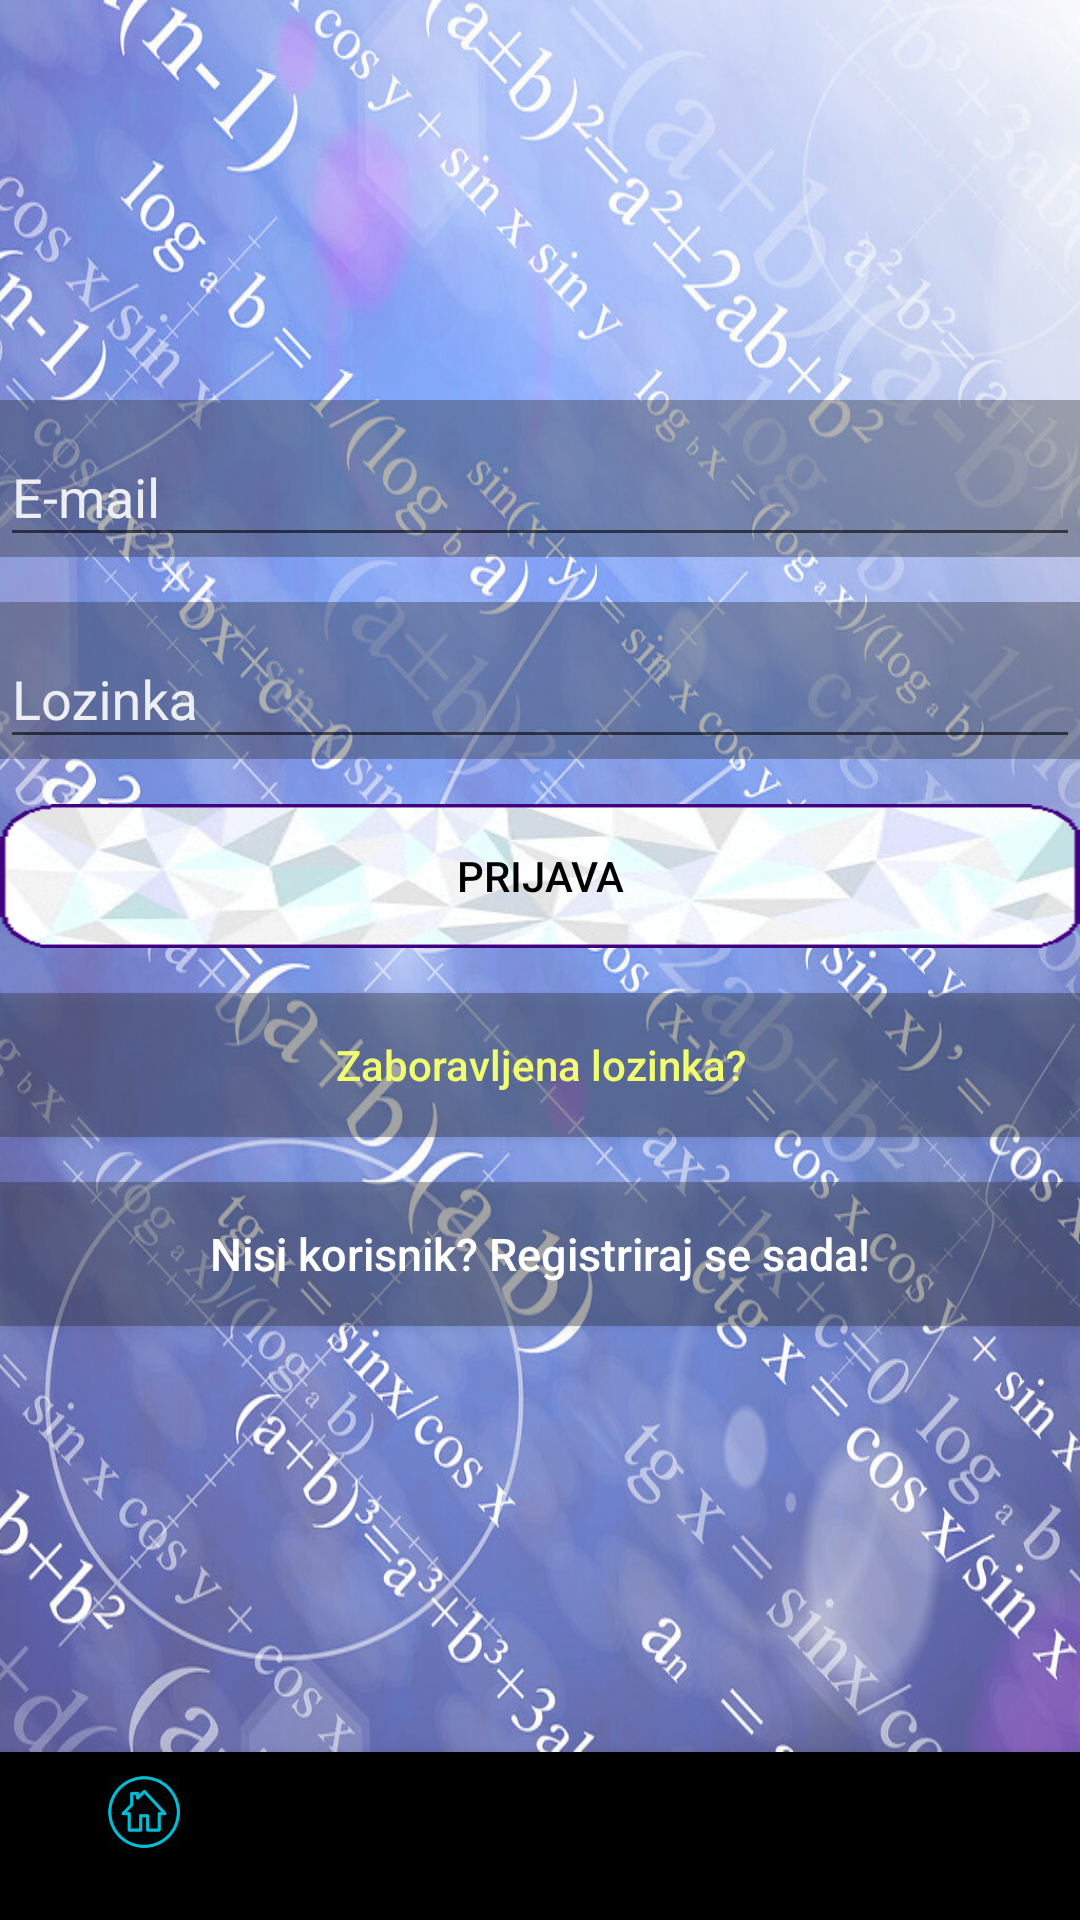

Here is an Android app screen rendered from its layout file. Give the layout XML and the strings, colors and styles it references.
<!-- AndroidManifest.xml: application theme AppTheme -->
<!-- res/layout/activity_login.xml -->
<?xml version="1.0" encoding="utf-8"?>
<RelativeLayout xmlns:android="http://schemas.android.com/apk/res/android"
    xmlns:app="http://schemas.android.com/apk/res-auto"
    xmlns:tools="http://schemas.android.com/tools"
    android:layout_width="match_parent"
    android:layout_height="match_parent"
    android:orientation="vertical"
    tools:context="com.spacedancer.globalandromathick.LoginActivity">

    <RelativeLayout
        android:layout_width="match_parent"
        android:layout_height="match_parent"
        android:layout_above="@id/login_navigation"
        android:orientation="vertical"
        android:background="@mipmap/bg">

        <ImageView
            android:id="@+id/loginImageView"
            android:layout_width="@dimen/logo_w_h"
            android:layout_height="@dimen/logo_w_h"
            android:layout_above="@id/login_email_TextInputLayout"
            android:layout_alignParentTop="false"
            android:layout_centerHorizontal="true"
            android:paddingTop="@dimen/activity_vertical_margin"
            android:src="@mipmap/am_logo" />

        <com.google.android.material.textfield.TextInputLayout
            android:id="@+id/login_email_TextInputLayout"
            android:layout_width="match_parent"
            android:layout_height="wrap_content"
            android:layout_above="@id/login_password_TextInputLayout"
            android:layout_marginLeft="@dimen/activity_horizontal_margin"
            android:layout_marginTop="15dp"
            android:layout_marginRight="@dimen/activity_horizontal_margin"
            android:background="@color/bg_register"
            android:textColorHint="@color/btn_login_bg">

            <EditText
                android:id="@+id/login_login_email"
                android:layout_width="match_parent"
                android:layout_height="wrap_content"
                android:fadingEdge="vertical"
                android:hint="@string/auth_hint_email"
                android:inputType="textEmailAddress"
                android:textColor="@android:color/white"
                android:textColorHint="@android:color/white" />
        </com.google.android.material.textfield.TextInputLayout>

        <com.google.android.material.textfield.TextInputLayout
            android:id="@+id/login_password_TextInputLayout"
            android:layout_width="match_parent"
            android:layout_height="wrap_content"
            android:layout_above="@id/login_btn_login"
            android:layout_marginLeft="@dimen/activity_horizontal_margin"
            android:layout_marginTop="15dp"
            android:layout_marginRight="@dimen/activity_horizontal_margin"
            android:background="@color/bg_register"
            android:textColorHint="@color/btn_login_bg"
            android:textStyle="bold|italic">

            <EditText
                android:id="@+id/login_login_password"
                android:layout_width="match_parent"
                android:layout_height="wrap_content"
                android:fadingEdge="vertical"
                android:hint="@string/auth_hint_password"
                android:inputType="textPassword"
                android:scrollbarDefaultDelayBeforeFade="@android:integer/status_bar_notification_info_maxnum"
                android:textColor="@android:color/white"
                android:textColorHint="@android:color/white" />
        </com.google.android.material.textfield.TextInputLayout>

        <Button
            android:id="@+id/login_btn_login"
            android:layout_width="fill_parent"
            android:layout_height="wrap_content"
            android:layout_centerVertical="true"
            android:layout_marginLeft="@dimen/activity_horizontal_margin"
            android:layout_marginTop="15dp"
            android:layout_marginRight="@dimen/activity_horizontal_margin"
            android:background="@mipmap/but_bg"
            android:text="@string/auth_btn_login"
            android:textColor="@android:color/black" />

        <Button
            android:id="@+id/login_login_btn_reset_password"
            android:layout_width="fill_parent"
            android:layout_height="wrap_content"
            android:layout_below="@id/login_btn_login"
            android:layout_marginLeft="@dimen/activity_horizontal_margin"
            android:layout_marginTop="15dp"
            android:layout_marginRight="@dimen/activity_horizontal_margin"
            android:background="@color/bg_register"
            android:text="@string/auth_btn_forgot_password"
            android:textAllCaps="false"
            android:textColor="@color/colorAccent" />

        <Button
            android:id="@+id/login_btn_signup"
            android:layout_width="fill_parent"
            android:layout_height="wrap_content"
            android:layout_below="@id/login_login_btn_reset_password"
            android:layout_marginLeft="@dimen/activity_horizontal_margin"
            android:layout_marginTop="15dip"
            android:layout_marginRight="@dimen/activity_horizontal_margin"
            android:background="@color/bg_register"
            android:text="@string/auth_btn_link_to_register"
            android:textAllCaps="false"
            android:textColor="@color/white"
            android:textSize="15dp" />

    </RelativeLayout>

    <ProgressBar
        android:id="@+id/login_login_progressBar"
        android:layout_width="100dp"
        android:layout_height="100dp"
        android:layout_centerInParent="true"
        android:visibility="gone" />

    <com.google.android.material.bottomnavigation.BottomNavigationView
        android:id="@+id/login_navigation"
        android:layout_width="match_parent"
        android:layout_height="wrap_content"
        android:layout_alignParentBottom="true"
        app:menu="@menu/bottom_nav_menu" />

</RelativeLayout>
<!-- resources referenced by this layout -->
<resources>
  <color name="bg_register">#602E3237</color>
  <color name="btn_login_bg">#ECEEF1</color>
  <color name="colorAccent">#f2fe71</color>
  <color name="white">#FFFFFF</color>
  <!-- mipmap am_logo: png bitmap (mipmap-xhdpi, 27050 bytes) -->
  <!-- mipmap bg: jpg bitmap (mipmap-xhdpi, 271032 bytes) -->
  <!-- mipmap but_bg: gif bitmap (mipmap-xhdpi, 15815 bytes) -->
  <string name="auth_btn_forgot_password">Zaboravljena lozinka?</string>
  <string name="auth_btn_link_to_register">Nisi korisnik? Registriraj se sada!</string>
  <string name="auth_btn_login">Prijava</string>
  <string name="auth_hint_email">E-mail</string>
  <string name="auth_hint_password">Lozinka</string>
  <style name="AppTheme" parent="Theme.AppCompat.Light.NoActionBar">
          
          <item name="colorPrimary">@color/colorPrimary</item>
          <item name="colorPrimaryDark">@color/colorPrimaryDark</item>
          <item name="colorAccent">@color/colorAccent</item>
  
          <item name="android:windowFullscreen">true</item>
          <item name="windowActionBar">false</item>
          <item name="windowNoTitle">true</item>
  
      </style>
  <color name="colorPrimary">#00bcd4</color>
  <color name="colorPrimaryDark">#0097a7</color>
</resources>
